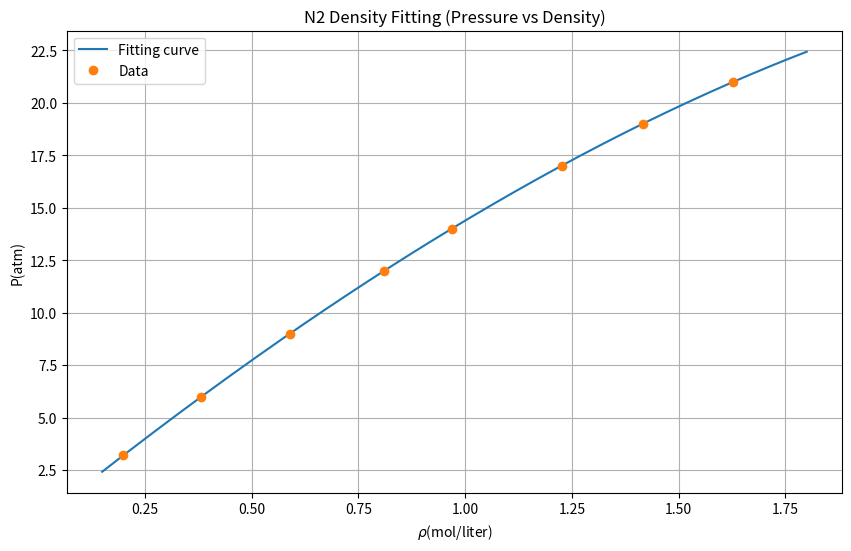

The matplotlib source for this figure:
import numpy as np
import matplotlib.pyplot as plt

# 1. 초기 설정 및 데이터 정의
T = 200                # 온도 (K)
R = 0.08206            # 기체 상수 (L·atm/mol·K)

# 압력 데이터 P(atm) 및 밀도 데이터 rho(mol/l)
P = np.array([3.2, 6.0, 9.0, 12.0, 14.0, 17.0, 19.0, 21.0])
rho = np.array([0.1995, 0.3825, 0.5895, 0.8108, 0.9685, 1.2257, 1.4159, 1.6281])

# 2. 압축 인자 Z 계산 및 다항식 적합 (Polynomial Fitting)
# Z = P / (R * rho * T)
Z = P / (R * rho * T)

# rho와 Z의 관계를 3차 다항식으로 근사
Vc = np.polyfit(rho, Z, 3)
print(f"Polynomial Coefficients (Z vs rho): \n{Vc}")

# 3. 피팅 결과 계산
# x축 범위 설정 (0.15부터 1.8까지 0.01 간격)
x = np.arange(0.15, 1.81, 0.01)

# 근사된 다항식을 이용해 Z값(Zcal) 계산
Zcal = np.polyval(Vc, x)

# P = R * Z * rho * T 관계식을 이용해 계산된 압력(Pcal) 도출
Pcal = R * Zcal * x * T

# 4. 시각화
plt.figure(figsize=(10, 6))
plt.plot(x, Pcal, label='Fitting curve') # 피팅 곡선
plt.plot(rho, P, 'o', label='Data')       # 원본 데이터 점
plt.grid(True)
plt.xlabel(r'$\rho$(mol/liter)')          # LaTeX 스타일 수식 적용
plt.ylabel('P(atm)')
plt.legend(loc='best')
plt.title('N2 Density Fitting (Pressure vs Density)')
plt.show()
